Image classification data set "classification_dataset" (Hero-Bedirhan/Hububat_Hastalik_Tespit on GitHub). Class labels (5): black point, fusarium foot rot, healthy leaf, leaf blight, wheat blast.

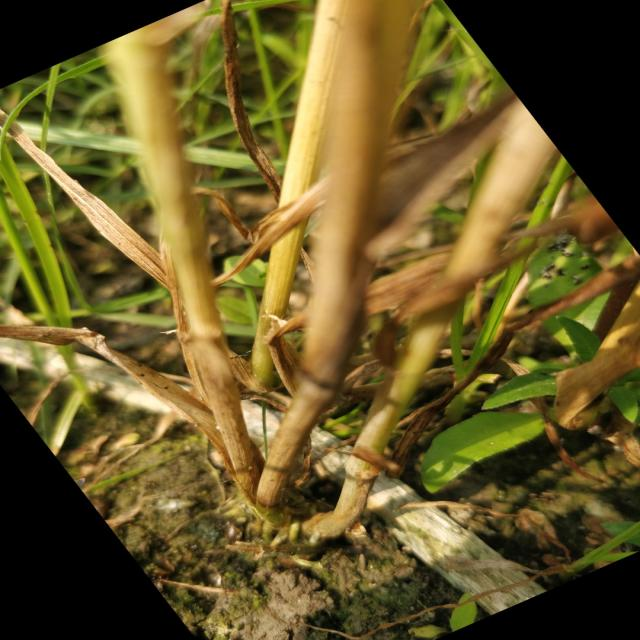
Label: fusarium foot rot

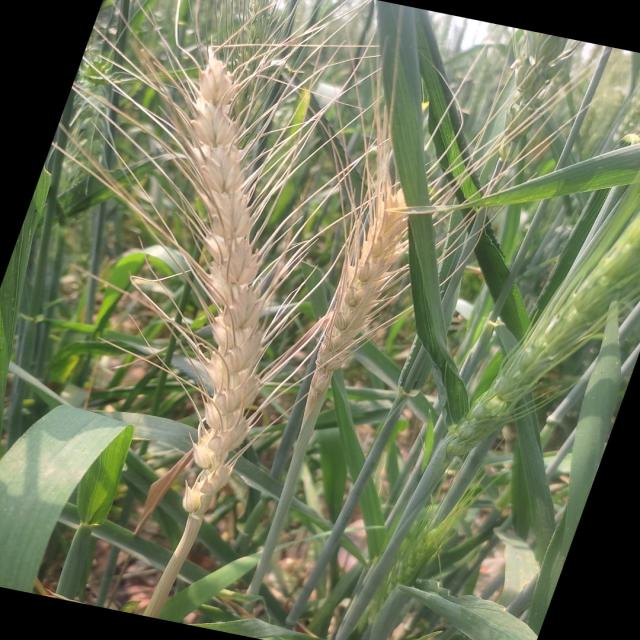
Label: wheat blast

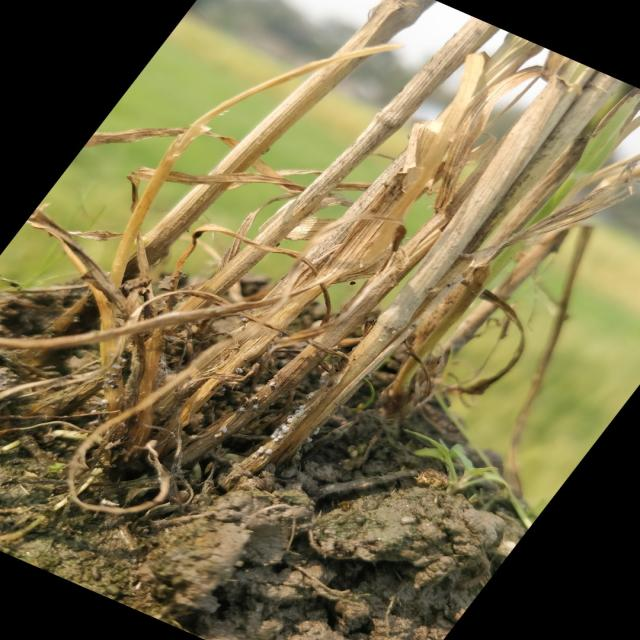
Label: fusarium foot rot

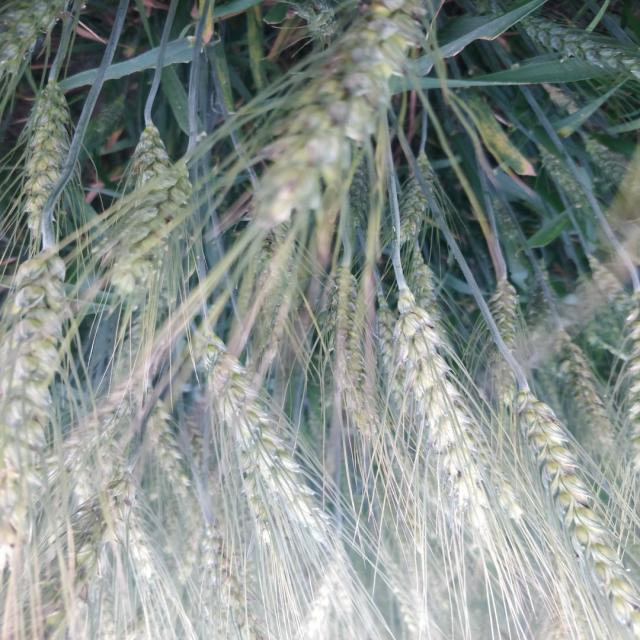
Label: black point

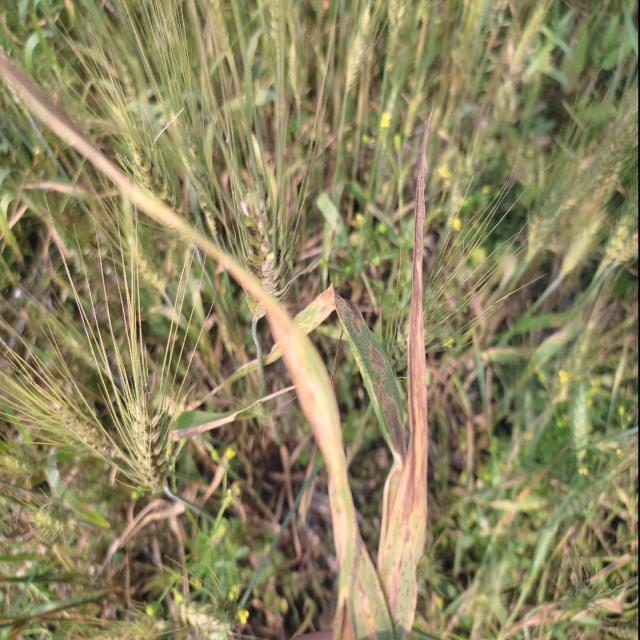
Label: leaf blight

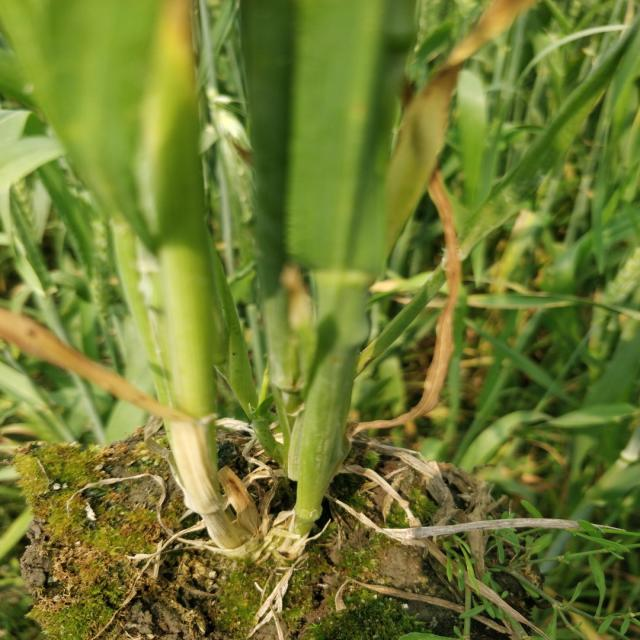
Label: healthy leaf
